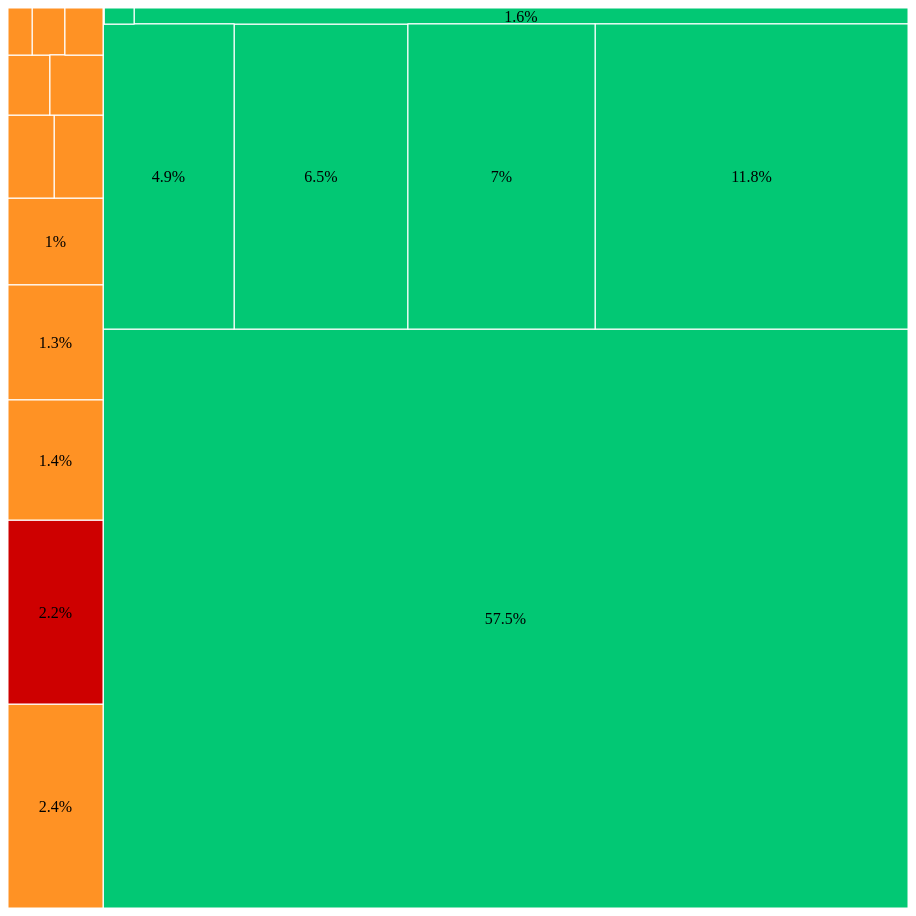
D3 v3 page, settled after 480 driven frames (8 s of simulated time); the page loaded 1 data file(s).


       
       
            

            d3.csv("farmland0817.csv",function(data)  {
                
                //設定svg版面
                d3.select("svg")
                  .attr({
                        width: "900",
                        height: "900"
                  });
                
                //資料巢狀化
                var nested = { values: 
                                d3.nest()
                                  .key(function(d) { return d["是否法定"]; }) 
                                  .key(function(d) { return d["地形"]; })
                                  .key(function(d) { return d["是否農用"]; })
                                  .key(function(d) { return d["使用類型"]; })
                                  .entries(data)
                             };
//                console.log("印出nested");
//                console.log(nested);
                
                //引入treemap的layout    
                var treemap = d3.layout.treemap().size([900,900]);
                treemap.children(function(d) { return d.values; }); //為什麼要這行
                treemap.value(function(d) { return +d["面積"]; }); 
                var nodes = treemap.nodes(nested);
        
//                console.log("印出nodes:");
//                console.log(nodes);
                
                var areas = nodes[0].value; //總面積
//                console.log("areas:"+areas);
                

                
                //在svg畫出treemap
                 var rects = d3.select("svg").selectAll("rect").data(nodes);
                     rects.enter().append("rect")
                                  .attr({
                                        x: function(d) { return d.x; },
                                        y: function(d) { return d.y; },
                                        width: function(d) { return d.dx; },
                                        height: function(d) { return d.dy; },
                                        fill: "none", stroke: "white"
                                  })
//                    .on("mouseover",function(d){
////                    console.log(d);
//                    d3.select("div").text(d["是否法定"]+","+d["地形"]+","+d["是否農用"]+","+d["特性"]+","+d["使用類型"]+","+d["面積"]);
//                })
                ;
//                rects.exit().remove(); //原本原始碼沒這行
                
                
                

                
        

               //把各矩形加入顏色
//               var color = d3.scale.category20();
//               d3.select("svg").selectAll("rect").attr({fill: function(d) {
//                    return color(d["是否農用"]);
//               }});
                
                

                
               rects.attr({
                       fill: function(d){
                                   //先判斷是農用還是非農用
                                   if(d.是否農用==="農業使用"){
                                          return "#02C874"; // 綠底
                                      }

                                   if(d.是否農用==="非農業使用"){
                                       
                                           if(d.使用類型==="工廠"){
                                                 return "#CE0000"; //深紅
                                           }
                                           
                                          return "#FF9224"; //橘 
                                   }
                       }
               }).on("click",function(d){
                   console.log("點擊印出d:");
                   console.log(d);
                   console.log("點擊印出this:");
                   console.log(this);

               });
                
                
//                d3.selectAll("#texts").attr({
//                    x: function(d) { return d.x + d.dx/2; },
//                    y: function(d) { return d.y + d.dy/2; },
//                    "text-anchor": "middle", // 水平置中
//                    "dominant-baseline": "central" // 垂直置中   
//                }).text("hi").style("font-size","5pt");
                
                

                
                
//                //加入文字
        var texts =  d3.select("svg").selectAll("text").data(nodes);
                
            texts.enter()
                 .append("text")
                 .attr({
                        x: function(d) { return d.x + d.dx/2; },
                        y: function(d) { return d.y + d.dy/2; },
                        "text-anchor": "middle", // 水平置中
                        "dominant-baseline": "central", // 垂直置中
                        class: "texts"
                 })
                 .text(function(d) {
                           if(d.value/areas>=0.01&&d.depth===5){
                                return Math.round(d.value/areas*100*10)/10+"%"; 
                           }else{
                               return "";
                           }
                       })
//                  .append("tspan")
//                  .attr({
//                        x: function(d) { return d.x + d.dx/2; },
//                        y: function(d) { return d.y + d.dy/2+ 20; },
//                        "text-anchor": "middle", // 水平置中
//                        "dominant-baseline": "central", // 垂直置中
//                        })
//                  .text(function(d) {
//                           if(d.value/areas>=0.01&&d.depth===6){
//                                return d.使用類型; 
//                           }else{
//                               return "";
//                           }
//                       } )
                ;
                
                
                
               
                
                
                
                //mouse移入，加入提示框
                rects.on("mouseover",function(d){
    //                console.log("啟動mouseover");
                    
//                    console.log(d);

                    //讓選到的人顏色變淺
                    //先選出目前的顏色
                    var nowColor = d3.select(this).attr("fill");

                    //調整透明度
                    nowColor = d3.select(this).style("opacity", 0.8);

                    //讓位置去吃矩形的
                    var tooltipX = +d3.select(this).attr("x"); //要+
                    var tooltipY = +d3.select(this).attr("y");
                    var tooltipW = +d3.select(this).attr("width");

                    //改變位置
                    d3.select("#tooltip").style({
                        left: tooltipX+15+tooltipW+"px",
                        top: tooltipY+15+"px"
                    })

                    //替換tooltip內容(選擇其id後，修改內容)
                    d3.select("#legal").text(d.是否法定);
                    d3.select("#terrain").text(d.地形);
                    d3.select("#farm_usage").text(d.是否農用);
                    d3.select("#purpose").text("使用類型："+d.使用類型);
                    d3.select("#area").text("面積："+d.面積+"公頃 ("+Math.round(d.面積/areas*100*1000)/1000+"%)");



                    //顯現tooltip
                    d3.select("#tooltip").classed("hidden", false);
                    


                });
            
            //mouse移出圓圈
            rects.on("mouseout",function(d){
                    d3.select("#tooltip").classed("hidden", true);
//                    console.log("mouseout!");
                
                    
                    
                //讓選到的人顏色變淺
                //先選出目前的顏色
                var nowColor = d3.select(this).attr("fill");
                
                //調整透明度
//                console.log(nowColor);
                nowColor = d3.select(this).attr({
                    fill: nowColor
                }).style("opacity", 1);
                

            
            
            
            });
                

                
                
                
          });

            
            
            

        

### data: farmland0817.csv
是否法定, 地形, 是否農用, 使用類型, 面積
法定農業用地, 平地範圍, 農業使用, 農糧作物, 368493
法定農業用地, 平地範圍, 農業使用, 養殖魚塭, 41961
法定農業用地, 平地範圍, 農業使用, 畜牧使用, 9970
法定農業用地, 平地範圍, 農業使用, 林業使用, 31708
法定農業用地, 平地範圍, 農業使用, 休閒農場, 376
法定農業用地, 平地範圍, 農業使用, 資源保育, 75521
法定農業用地, 平地範圍, 農業使用, 農村再生及水保設施, 14
法定農業用地, 平地範圍, 農業使用, 農水路使用, 45088
法定農業用地, 平地範圍, 非農業使用, 道路或道路設施（含停車場）, 6523
法定農業用地, 平地範圍, 非農業使用, 河川或水利設施, 15437
法定農業用地, 平地範圍, 非農業使用, 農舍, 3222
法定農業用地, 平地範圍, 非農業使用, 住宅, 8632
法定農業用地, 平地範圍, 非農業使用, 工廠, 13871
法定農業用地, 平地範圍, 非農業使用, 商場或餐廳, 3054
法定農業用地, 平地範圍, 非農業使用, 殯葬設施, 1999
法定農業用地, 平地範圍, 非農業使用, 宗教寺廟, 1228
法定農業用地, 平地範圍, 非農業使用, 公共或公用設施, 2485
法定農業用地, 平地範圍, 非農業使用, 土石採取或堆置, 1449
法定農業用地, 平地範圍, 非農業使用, 遊憩設施, 894
法定農業用地, 平地範圍, 非農業使用, 其他使用, 9007